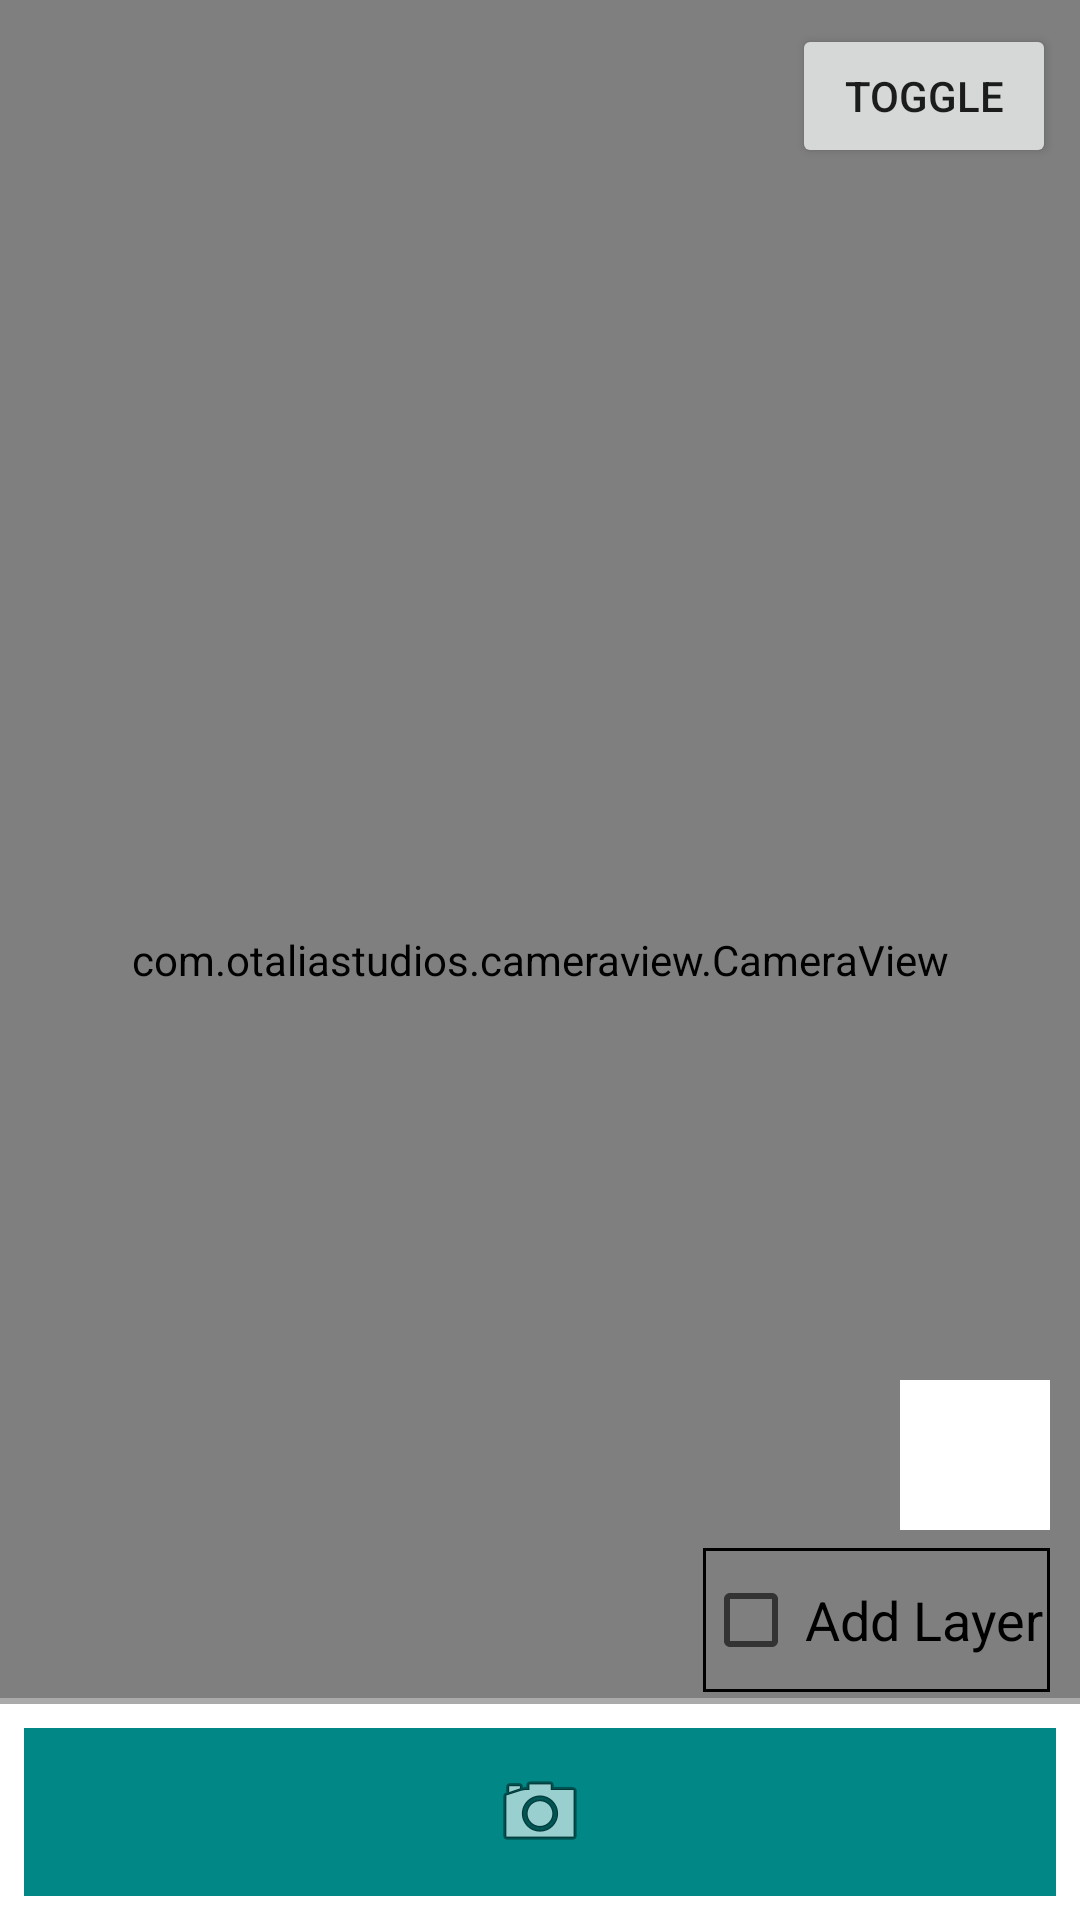

Reconstruct the res/layout file that produces this screen, plus the resources it refers to.
<!-- AndroidManifest.xml: application theme Theme.SmileDetection -->
<!-- res/layout/activity_main.xml -->
<?xml version="1.0" encoding="utf-8"?>

<androidx.coordinatorlayout.widget.CoordinatorLayout
    xmlns:android="http://schemas.android.com/apk/res/android"
    xmlns:tools="http://schemas.android.com/tools"
    android:layout_width="match_parent"
    android:layout_height="match_parent"
    tools:context=".MainActivity">

    <include layout="@layout/content_main" />

    <include layout = "@layout/bottom_sheet"/>

</androidx.coordinatorlayout.widget.CoordinatorLayout>
<!-- res/layout/content_main.xml (included above) -->
<?xml version="1.0" encoding="utf-8"?>

<androidx.constraintlayout.widget.ConstraintLayout
    xmlns:android="http://schemas.android.com/apk/res/android"
    xmlns:app="http://schemas.android.com/apk/res-auto"
    android:layout_width="match_parent"
    android:layout_height="match_parent"
    xmlns:tools="http://schemas.android.com/tools"
    tools:context=".MainActivity">

    <FrameLayout
        android:id="@+id/face_detection_camera_container"
        android:layout_width="match_parent"
        android:layout_height="match_parent">

        <com.otaliastudios.cameraview.CameraView
            android:id="@+id/face_detection_camera_view"
            android:layout_width="match_parent"
            android:layout_height="match_parent">

        </com.otaliastudios.cameraview.CameraView>

        <ImageView
            android:id="@+id/face_detection_camera_image_view"
            android:layout_width="match_parent"
            android:layout_height="match_parent"
            android:scaleType="centerCrop" />

        <Button
            android:id="@+id/face_detection_camera_toggle_button"
            android:layout_width="wrap_content"
            android:layout_height="wrap_content"
            android:layout_gravity="top|end"
            android:layout_margin="8dp"
            android:text="@string/toggle" />
    </FrameLayout>

    <ImageView
        android:id="@+id/face_detection_image_view"
        android:layout_width="match_parent"
        android:layout_height="match_parent"
        android:scaleType="fitCenter"
        android:layout_marginBottom="70dp"
        android:layout_marginStart="6dp"
        android:layout_marginEnd="6dp"
        android:layout_marginTop="6dp"
        app:layout_constraintBottom_toBottomOf="@+id/face_detection_camera_container"
        app:layout_constraintEnd_toEndOf="parent"
        app:layout_constraintStart_toStartOf="parent"
        app:layout_constraintTop_toTopOf="parent" />

    <ImageButton
        android:id="@+id/imageButton"
        android:layout_width="50dp"
        android:layout_height="50dp"
        android:layout_marginEnd="10dp"
        android:layout_marginBottom="60dp"
        android:background="@color/white"
        app:layout_constraintBottom_toBottomOf="@id/face_detection_image_view"
        app:layout_constraintEnd_toEndOf="parent"
        android:src="@mipmap/ic_refresh_round"
        android:padding="5dp"
/>

    <CheckBox
        android:id="@+id/layer_chip"
        android:layout_width="wrap_content"
        android:layout_height="wrap_content"
        android:layout_marginEnd="10dp"
        android:padding="2dp"
        android:textSize="18sp"
        android:background="@drawable/border"
        android:textAlignment="center"
        android:text="@string/whiteBackgound"
        app:layout_constraintBottom_toBottomOf="@id/face_detection_image_view"
        app:layout_constraintEnd_toEndOf="parent"
        app:layout_constraintTop_toBottomOf="@id/imageButton" />


</androidx.constraintlayout.widget.ConstraintLayout>
<!-- res/layout/bottom_sheet.xml (included above) -->
<?xml version="1.0" encoding="utf-8"?>

<LinearLayout
    xmlns:android="http://schemas.android.com/apk/res/android"
    xmlns:app="http://schemas.android.com/apk/res-auto"
    android:orientation="vertical"
    android:id="@+id/bottom_sheet"
    app:behavior_hideable="false"
    app:behavior_peekHeight="74dp"
    android:background="@color/white"
    app:layout_behavior="com.google.android.material.bottomsheet.BottomSheetBehavior"
    android:layout_width="match_parent"
    android:layout_height="match_parent">

    <View
        android:layout_width="match_parent"
        android:layout_height="2dp"
        android:background="@android:color/darker_gray"/>

    <FrameLayout
        android:id="@+id/bottom_sheet_button"
        android:layout_margin="8dp"
        android:layout_width="match_parent"
        android:background="@color/teal_700"
        android:layout_height="56dp">
        <ImageView
            android:layout_width="wrap_content"
            android:layout_height="wrap_content"
            android:id="@+id/bottom_sheet_button_image"
            android:layout_gravity="center"
            android:src="@android:drawable/ic_menu_camera"/>
        <ProgressBar
            android:layout_width="wrap_content"
            android:layout_height="wrap_content"
            android:id="@+id/bottom_sheet_button_progressbar"
            android:layout_gravity="center"
            android:visibility="gone"/>

    </FrameLayout>

    <androidx.recyclerview.widget.RecyclerView
        android:id="@+id/bottom_sheet_recycler"
        android:layout_width="match_parent"
        android:layout_height="wrap_content"/>


</LinearLayout>
<!-- resources referenced by this layout -->
<resources>
  <color name="teal_700">#FF018786</color>
  <color name="white">#FFFFFFFF</color>
  <!-- drawable border (drawable) -->
  <?xml version="1.0" encoding="utf-8"?>
  
  <shape xmlns:android="http://schemas.android.com/apk/res/android"
      android:shape="rectangle">
      <stroke android:width="1dp"
          android:color="@color/black"/>
  </shape>
  <!-- mipmap ic_refresh_round (mipmap-anydpi-v26) -->
  <?xml version="1.0" encoding="utf-8"?>
  
  <adaptive-icon xmlns:android="http://schemas.android.com/apk/res/android">
      <background android:drawable="@color/white"/>
      <foreground android:drawable="@drawable/ic_refresh_foreground"/>
  </adaptive-icon>
  <string name="toggle">Toggle</string>
  <string name="whiteBackgound">Add Layer</string>
  <style name="Theme.SmileDetection" parent="Theme.MaterialComponents.DayNight.DarkActionBar">
          
          <item name="colorPrimary">@color/purple_500</item>
          <item name="colorPrimaryVariant">@color/purple_700</item>
          <item name="colorOnPrimary">@color/white</item>
          
          <item name="colorSecondary">@color/teal_200</item>
          <item name="colorSecondaryVariant">@color/teal_700</item>
          <item name="colorOnSecondary">@color/black</item>
          
          <item name="android:statusBarColor" tools:targetApi="l">?attr/colorPrimaryVariant</item>
          
      </style>
  <color name="black">#FF000000</color>
  <!-- drawable ic_refresh_foreground (drawable) -->
  <vector xmlns:android="http://schemas.android.com/apk/res/android"
      android:width="108dp"
      android:height="108dp"
      android:viewportWidth="108"
      android:viewportHeight="108"
      android:tint="#000000">
    <group android:scaleX="2.61"
        android:scaleY="2.61"
        android:translateX="22.68"
        android:translateY="22.68">
      <path
          android:fillColor="@android:color/white"
          android:pathData="M17.65,6.35C16.2,4.9 14.21,4 12,4c-4.42,0 -7.99,3.58 -7.99,8s3.57,8 7.99,8c3.73,0 6.84,-2.55 7.73,-6h-2.08c-0.82,2.33 -3.04,4 -5.65,4 -3.31,0 -6,-2.69 -6,-6s2.69,-6 6,-6c1.66,0 3.14,0.69 4.22,1.78L13,11h7V4l-2.35,2.35z"/>
    </group>
  </vector>
  <color name="purple_500">#FF6200EE</color>
  <color name="purple_700">#FF3700B3</color>
  <color name="teal_200">#FF03DAC5</color>
</resources>
